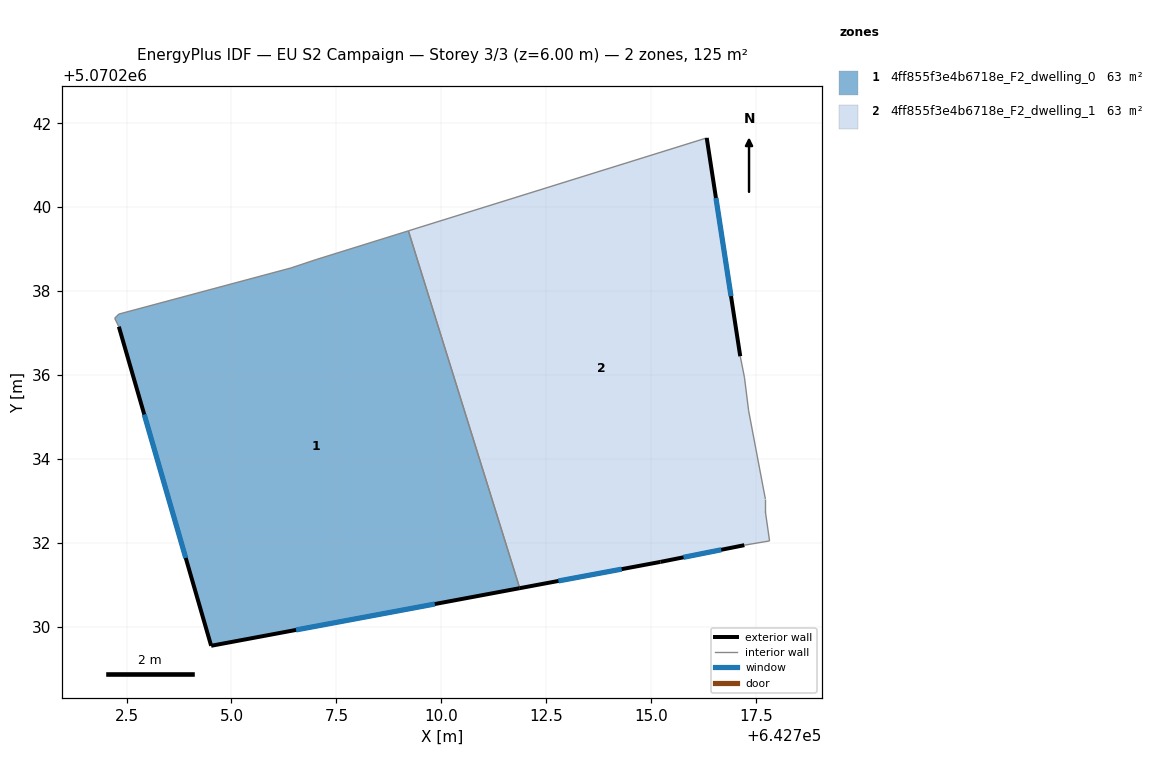
=== STOREY PLAN SPEC (per zone: floor XY polygon, exterior-wall plan segments, windows/doors) ===
zone 1: 4ff855f3e4b6718e_F2_dwelling_0  (62.7 m²)
  floor: (642709.22, 5070239.44) (642711.87, 5070230.92) (642704.52, 5070229.55) (642702.32, 5070237.15) (642702.22, 5070237.35) (642702.32, 5070237.45) (642706.42, 5070238.55) (642707.02, 5070238.75)
  exterior wall: (642704.52, 5070229.55) – (642711.87, 5070230.92)  [7.5 m]
    window: (642706.54, 5070229.92) – (642709.85, 5070230.54)  [4.5 m²]
  exterior wall: (642702.32, 5070237.15) – (642704.52, 5070229.55)  [7.9 m]
    window: (642702.92, 5070235.06) – (642703.91, 5070231.64)  [4.8 m²]
  interior walls: 6
zone 2: 4ff855f3e4b6718e_F2_dwelling_1  (62.7 m²)
  floor: (642716.33, 5070241.65) (642717.13, 5070236.45) (642717.23, 5070235.95) (642717.33, 5070235.15) (642717.73, 5070233.04) (642717.73, 5070232.75) (642717.83, 5070232.04) (642717.22, 5070231.94) (642715.22, 5070231.54) (642711.87, 5070230.92) (642709.22, 5070239.44)
  exterior wall: (642715.22, 5070231.54) – (642717.22, 5070231.94)  [2.0 m]
    window: (642715.77, 5070231.65) – (642716.67, 5070231.83)  [1.2 m²]
  exterior wall: (642711.87, 5070230.92) – (642715.22, 5070231.54)  [3.4 m]
    window: (642712.79, 5070231.09) – (642714.30, 5070231.37)  [2.1 m²]
  exterior wall: (642717.13, 5070236.45) – (642716.33, 5070241.65)  [5.3 m]
    window: (642716.91, 5070237.88) – (642716.55, 5070240.22)  [3.2 m²]
  interior walls: 8

=== DERIVED (storey summary) ===
Building: EU S2 Campaign
Storey: 3 of 3  (floor level z = 6.00 m)
Storey gross floor area: 125.4 m²
Zones on this storey: 2
  - 4ff855f3e4b6718e_F2_dwelling_0: floor 62.7 m²; exterior wall 15.4 m (46.2 m²); 2 window(s) 9.3 m²; WWR 20.2%
  - 4ff855f3e4b6718e_F2_dwelling_1: floor 62.7 m²; exterior wall 10.7 m (32.1 m²); 3 window(s) 6.5 m²; WWR 20.2%
Zone adjacency (shared interzone walls):
  - 4ff855f3e4b6718e_F2_dwelling_0 ↔ 4ff855f3e4b6718e_F2_dwelling_1